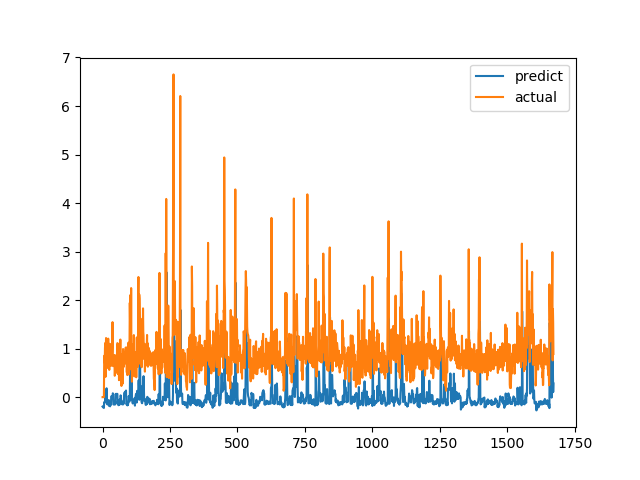

Values plotted in this chart, from the file beside it:
predict, actual
-0.1938, 0.0
-0.2011, 0.0
-0.2069, 0.0
-0.214, 0.0
-0.2178, 0.0
-0.2223, 0.0
-0.1065, 0.6915
-0.1255, 0.8558
-0.1052, 0.7094
-0.09383, 1.015
-0.03891, 1.116
0.1078, 0.4183
-0.06995, 1.002
-0.1002, 1.219
0.1627, 1.143
0.1828, 0.6528
-0.08296, 0.6747
-0.1455, 0.601
-0.1407, 0.6695
-0.1492, 0.6538
-0.1371, 0.7814
-0.1402, 1.206
-0.09189, 0.8469
-0.05971, 0.8286
-0.1785, 0.6482
-0.1605, 0.5624
-0.1651, 0.7183
-0.1825, 1.1
-0.1891, 0.9542
-0.142, 0.729
-0.1481, 0.6694
-0.1576, 0.8631
-0.01048, 0.6465
0.02125, 0.8223
0.01004, 0.9236
0.007128, 0.8301
0.026, 1.067
0.01508, 1.546
0.0802, 0.6827
0.06772, 0.6386
-0.1483, 0.6464
-0.1502, 0.6881
-0.1522, 0.7274
-0.1483, 0.65
-0.1394, 0.8694
-0.1438, 0.4409
-0.1164, 0.4519
-0.1497, 0.7575
0.05517, 0.4952
0.06791, 0.6851
0.04793, 0.7244
0.06056, 0.8654
0.06736, 0.74
0.06821, 0.8071
0.06164, 0.8204
0.06724, 1.114
-0.1328, 1.109
-0.07503, 0.4751
-0.08416, 1.039
-0.1661, 0.9458
... 1,612 more rows
